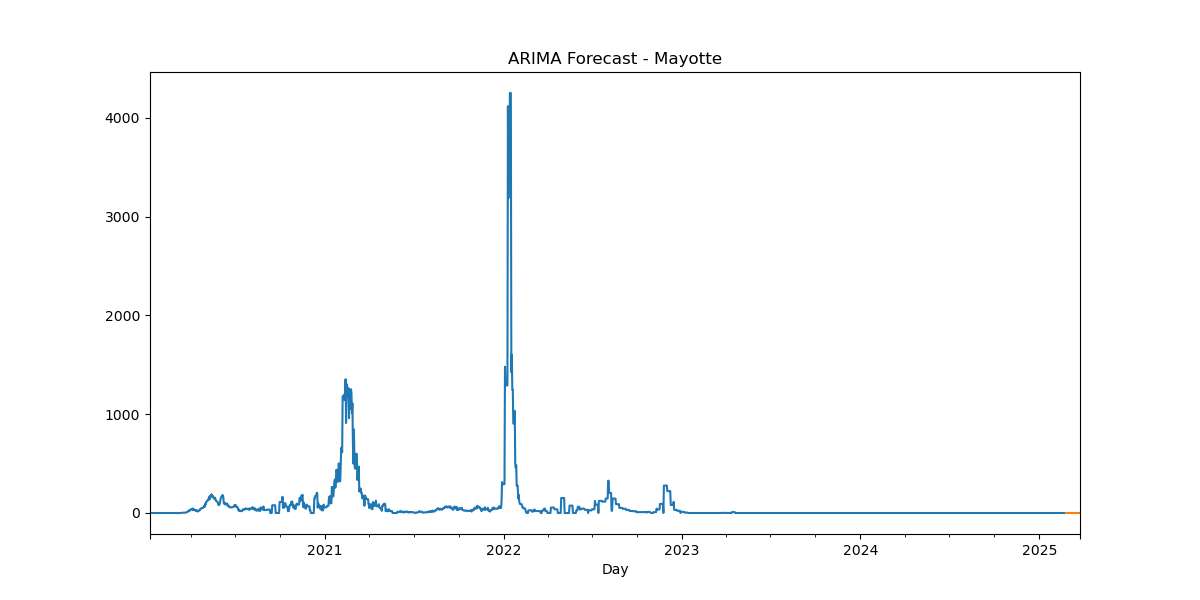

The file beside this chart, header and first rows:
, predicted_mean
2025-02-24, -2.04e-320
2025-02-25, -2.04e-320
2025-02-26, -2.04e-320
2025-02-27, -2.04e-320
2025-02-28, -2.04e-320
2025-03-01, -2.04e-320
2025-03-02, -2.04e-320
2025-03-03, -2.04e-320
2025-03-04, -2.04e-320
2025-03-05, -2.04e-320
2025-03-06, -2.04e-320
2025-03-07, -2.04e-320
2025-03-08, -2.04e-320
2025-03-09, -2.04e-320
2025-03-10, -2.04e-320
2025-03-11, -2.04e-320
2025-03-12, -2.04e-320
2025-03-13, -2.04e-320
2025-03-14, -2.04e-320
2025-03-15, -2.04e-320
2025-03-16, -2.04e-320
2025-03-17, -2.04e-320
2025-03-18, -2.04e-320
2025-03-19, -2.04e-320
2025-03-20, -2.04e-320
2025-03-21, -2.04e-320
2025-03-22, -2.04e-320
2025-03-23, -2.04e-320
2025-03-24, -2.04e-320
2025-03-25, -2.04e-320
